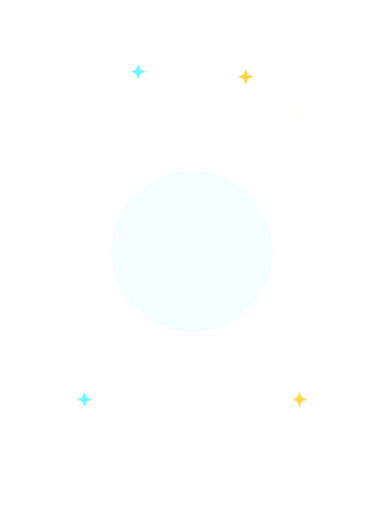
t = 0.00 s
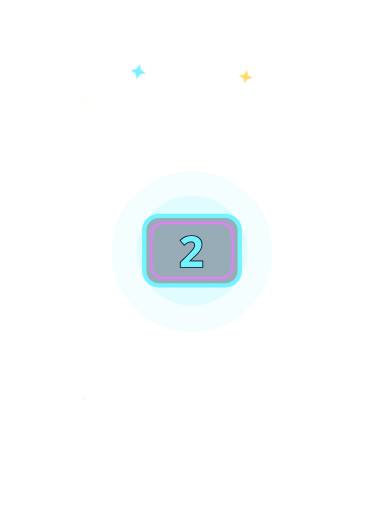
t = 0.85 s
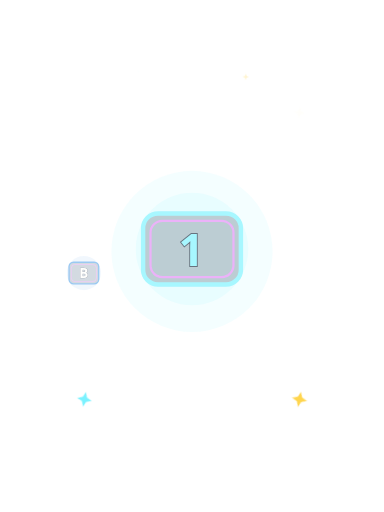
t = 1.50 s
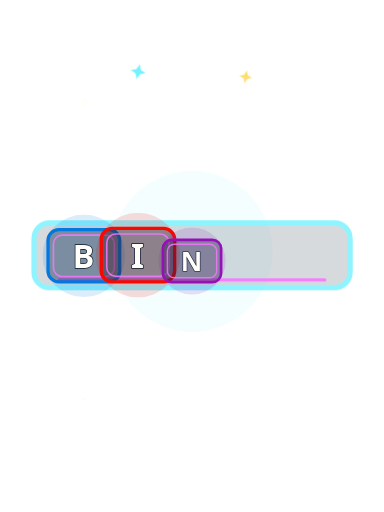
t = 2.22 s
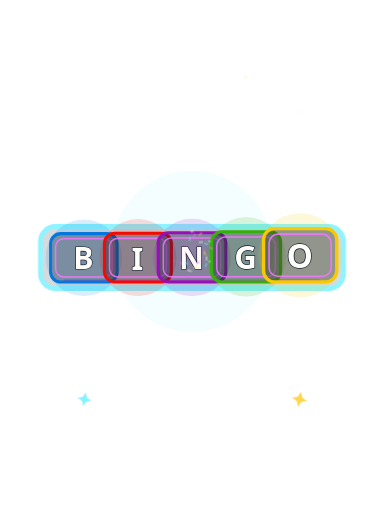
t = 2.94 s
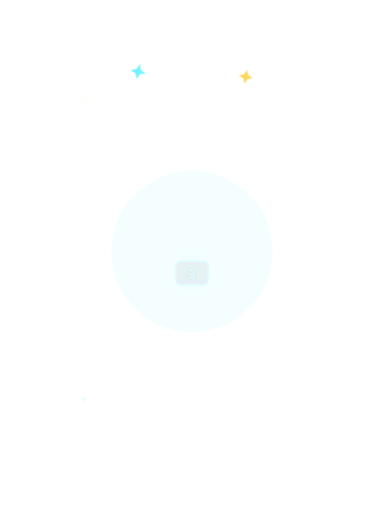
t = 3.69 s

The animated SVG that drew these frames (rendered in a browser with its animation timeline set to each time). Animation: 71 CSS @keyframes rules; one cycle of 4.45 s, repeats indefinitely.

<?xml version="1.0" encoding="UTF-8" standalone="no"?>
<svg xmlns="http://www.w3.org/2000/svg" width="768" height="1024" viewBox="0 0 768 1024" preserveAspectRatio="xMidYMid meet" data-wink-name="Countdown Bingo Bounce Letters" data-wink-category="Countdown" data-wink-duration="3600ms" aria-label="Countdown Bingo Bounce Letters">
  <style>
  text {
    font-family: 'Trebuchet MS', 'Segoe UI', sans-serif;
    paint-order: stroke fill;
  }

  @keyframes wink-enter-pop {
    0%, 100% {
      opacity: 0;
      transform: translate(var(--from-x, 0px), var(--from-y, 32px)) scale(0.32) rotate(var(--from-r, -14deg));
    }
    14% { opacity: 1; }
    32% { opacity: 1; transform: translate(0px, 0px) scale(1.08) rotate(0deg); }
    64% { opacity: 1; transform: translate(0px, 0px) scale(1) rotate(0deg); }
    88% { opacity: 1; }
  }

  @keyframes wink-enter-rise {
    0%, 100% { opacity: 0; transform: translate(0px, 120px) scale(0.4); }
    18% { opacity: 1; }
    34% { opacity: 1; transform: translate(0px, -10px) scale(1.05); }
    50%, 84% { opacity: 1; transform: translate(0px, 0px) scale(1); }
  }

  @keyframes wink-enter-spin {
    0%, 100% { opacity: 0; transform: rotate(-220deg) scale(0.2); }
    18% { opacity: 1; }
    36% { opacity: 1; transform: rotate(12deg) scale(1.08); }
    54%, 86% { opacity: 1; transform: rotate(0deg) scale(1); }
  }

  @keyframes wink-hover-bob {
    0%, 100% { transform: translateY(0px) rotate(-1deg); }
    50% { transform: translateY(-14px) rotate(1.4deg); }
  }

  @keyframes wink-hover-sway {
    0%, 100% { transform: rotate(-3deg) translateY(0px); }
    50% { transform: rotate(3deg) translateY(-8px); }
  }

  @keyframes wink-pulse {
    0%, 100% { transform: scale(0.96); opacity: 0.65; }
    50% { transform: scale(1.08); opacity: 1; }
  }

  @keyframes wink-impact-ring {
    0%, 46%, 100% { opacity: 0; transform: scale(0.24); }
    58% { opacity: 0.95; transform: scale(1); }
    82% { opacity: 0; transform: scale(1.38); }
  }

  @keyframes wink-burst-sprite {
    0%, 100% {
      opacity: 0;
      transform: translate(0px, 0px) scale(0.18) rotate(var(--r0, 0deg));
    }
    18% { opacity: 1; }
    60% {
      opacity: 1;
      transform: translate(var(--tx, 0px), var(--ty, 0px)) scale(1) rotate(var(--r1, 180deg));
    }
    82% {
      opacity: 1;
      transform: translate(var(--tx, 0px), var(--ty, 0px)) scale(0.92) rotate(var(--r2, 320deg));
    }
  }

  @keyframes wink-fall {
    0%, 100% {
      opacity: 0;
      transform: translate(0px, -120px) rotate(var(--r0, 0deg)) scale(0.55);
    }
    14% { opacity: 1; }
    84% { opacity: 1; }
    100% {
      opacity: 0;
      transform: translate(var(--tx, 0px), var(--ty, 620px)) rotate(var(--r1, 220deg)) scale(1);
    }
  }

  @keyframes wink-twinkle {
    0%, 100% { opacity: 0; transform: scale(0.2) rotate(0deg); }
    50% { opacity: 1; transform: scale(1) rotate(12deg); }
  }

  @keyframes wink-finale {
    0%, 54%, 100% { opacity: 0; transform: scale(0.4); }
    64% { opacity: 1; transform: scale(1.1); }
    84% { opacity: 1; transform: scale(1); }
  }

  @keyframes wink-flame {
    0%, 100% { transform: scaleY(0.82) rotate(-3deg); opacity: 0.78; }
    50% { transform: scaleY(1.12) rotate(3deg); opacity: 1; }
  }

  @keyframes wink-draw-path {
    0%, 100% {
      opacity: 0;
      stroke-dashoffset: var(--dash, 900);
    }
    16% { opacity: 1; }
    42%, 82% {
      opacity: 1;
      stroke-dashoffset: 0;
    }
  }

  @keyframes wink-count-step {
    0%, 100% { opacity: 0; transform: scale(0.28); }
    9% { opacity: 1; transform: scale(1.08); }
    18% { opacity: 1; transform: scale(1); }
    26% { opacity: 0; transform: scale(1.18); }
  }

  @keyframes fw-ambient-twinkle {
    0%, 100% {
      opacity: 0;
      transform: scale(0.24) rotate(0deg);
    }
    50% {
      opacity: 1;
      transform: scale(1) rotate(16deg);
    }
  }

  .fw-outline {
    fill: none;
    stroke-linecap: round;
    stroke-linejoin: round;
    stroke-dasharray: var(--dash-len, 1800);
    stroke-dashoffset: var(--dash-len, 1800);
    vector-effect: non-scaling-stroke;
  }

  .fw-dot-outline {
    fill: none;
    stroke-linecap: round;
    stroke-linejoin: round;
    stroke-dasharray: 1 20;
    vector-effect: non-scaling-stroke;
  }

  
    @keyframes fw-trail-a {
      0%, 8%,
      100% {
        opacity: 0;
        stroke-dashoffset: var(--trail-len, 900);
      }
      12% { opacity: 0.12; }
      29% {
        opacity: 0.94;
        stroke-dashoffset: 0;
      }
      33% {
        opacity: 0;
        stroke-dashoffset: 0;
      }
    }

    @keyframes fw-head-a {
      0%, 9%,
      100% {
        opacity: 0;
        transform: translate(0px, 0px) scale(0.18);
      }
      12% { opacity: 1; }
      29% {
        opacity: 1;
        transform: translate(var(--dx, 0px), var(--dy, 0px)) scale(1);
      }
      32% {
        opacity: 0;
        transform: translate(var(--dx, 0px), var(--dy, 0px)) scale(0.42);
      }
    }

    @keyframes fw-pause-a {
      0%, 24%,
      100% {
        opacity: 0;
        transform: scale(0.18);
      }
      28% {
        opacity: 1;
        transform: scale(0.34);
      }
      33% {
        opacity: 0;
        transform: scale(0.62);
      }
    }

    @keyframes fw-window-a {
      0%, 22%,
      100% { opacity: 0; }
      30%,
      42% { opacity: 1; }
      47% { opacity: 0; }
    }

    @keyframes fw-particle-a {
      0%, 22%,
      100% {
        opacity: 0;
        transform: translate(0px, 0px) scale(0.14);
      }
      30% {
        opacity: 1;
        transform: translate(calc(var(--tx, 0px) * 0.24), calc(var(--ty, 0px) * 0.24)) scale(0.5);
      }
      38%,
      42% {
        opacity: 1;
        transform: translate(var(--tx, 0px), var(--ty, 0px)) scale(1);
      }
      47% {
        opacity: 0;
        transform: translate(var(--tx, 0px), var(--ty, 0px)) scale(0.72);
      }
    }

    @keyframes fw-outline-a {
      0%, 22%,
      100% {
        opacity: 0;
        stroke-dashoffset: var(--dash-len, 1800);
      }
      38%,
      42% {
        opacity: 1;
        stroke-dashoffset: 0;
      }
      47% {
        opacity: 0;
        stroke-dashoffset: 0;
      }
    }

    @keyframes fw-burst-a {
      0%, 25%,
      100% {
        opacity: 0;
        transform: scale(0.16);
      }
      26% {
        opacity: 1;
        transform: scale(0.26);
      }
      38% {
        opacity: 1;
        transform: scale(1);
      }
      38% {
        opacity: 0.22;
        transform: scale(1.08);
      }
      47% {
        opacity: 0;
        transform: scale(1.18);
      }
    }

    @keyframes fw-core-a {
      0%, 29%,
      100% {
        opacity: 0;
        transform: scale(0.22);
      }
      38%,
      42% {
        opacity: 0.94;
        transform: scale(1);
      }
      47% {
        opacity: 0;
        transform: scale(1.2);
      }
    }

    @keyframes fw-sparkle-a {
      0%, 34%,
      100% {
        opacity: 0;
        transform: scale(0.24);
      }
      42%,
      42% {
        opacity: 1;
        transform: scale(1);
      }
      47% {
        opacity: 0;
        transform: scale(1.26);
      }
    }
  

    @keyframes fw-trail-b {
      0%, 24%,
      100% {
        opacity: 0;
        stroke-dashoffset: var(--trail-len, 900);
      }
      28% { opacity: 0.12; }
      45% {
        opacity: 0.94;
        stroke-dashoffset: 0;
      }
      49% {
        opacity: 0;
        stroke-dashoffset: 0;
      }
    }

    @keyframes fw-head-b {
      0%, 25%,
      100% {
        opacity: 0;
        transform: translate(0px, 0px) scale(0.18);
      }
      28% { opacity: 1; }
      45% {
        opacity: 1;
        transform: translate(var(--dx, 0px), var(--dy, 0px)) scale(1);
      }
      48% {
        opacity: 0;
        transform: translate(var(--dx, 0px), var(--dy, 0px)) scale(0.42);
      }
    }

    @keyframes fw-pause-b {
      0%, 40%,
      100% {
        opacity: 0;
        transform: scale(0.18);
      }
      44% {
        opacity: 1;
        transform: scale(0.34);
      }
      49% {
        opacity: 0;
        transform: scale(0.62);
      }
    }

    @keyframes fw-window-b {
      0%, 38%,
      100% { opacity: 0; }
      46%,
      58% { opacity: 1; }
      63% { opacity: 0; }
    }

    @keyframes fw-particle-b {
      0%, 38%,
      100% {
        opacity: 0;
        transform: translate(0px, 0px) scale(0.14);
      }
      46% {
        opacity: 1;
        transform: translate(calc(var(--tx, 0px) * 0.24), calc(var(--ty, 0px) * 0.24)) scale(0.5);
      }
      54%,
      58% {
        opacity: 1;
        transform: translate(var(--tx, 0px), var(--ty, 0px)) scale(1);
      }
      63% {
        opacity: 0;
        transform: translate(var(--tx, 0px), var(--ty, 0px)) scale(0.72);
      }
    }

    @keyframes fw-outline-b {
      0%, 38%,
      100% {
        opacity: 0;
        stroke-dashoffset: var(--dash-len, 1800);
      }
      54%,
      58% {
        opacity: 1;
        stroke-dashoffset: 0;
      }
      63% {
        opacity: 0;
        stroke-dashoffset: 0;
      }
    }

    @keyframes fw-burst-b {
      0%, 41%,
      100% {
        opacity: 0;
        transform: scale(0.16);
      }
      42% {
        opacity: 1;
        transform: scale(0.26);
      }
      54% {
        opacity: 1;
        transform: scale(1);
      }
      54% {
        opacity: 0.22;
        transform: scale(1.08);
      }
      63% {
        opacity: 0;
        transform: scale(1.18);
      }
    }

    @keyframes fw-core-b {
      0%, 45%,
      100% {
        opacity: 0;
        transform: scale(0.22);
      }
      54%,
      58% {
        opacity: 0.94;
        transform: scale(1);
      }
      63% {
        opacity: 0;
        transform: scale(1.2);
      }
    }

    @keyframes fw-sparkle-b {
      0%, 50%,
      100% {
        opacity: 0;
        transform: scale(0.24);
      }
      58%,
      58% {
        opacity: 1;
        transform: scale(1);
      }
      63% {
        opacity: 0;
        transform: scale(1.26);
      }
    }
  

    @keyframes fw-trail-c {
      0%, 40%,
      100% {
        opacity: 0;
        stroke-dashoffset: var(--trail-len, 900);
      }
      44% { opacity: 0.12; }
      61% {
        opacity: 0.94;
        stroke-dashoffset: 0;
      }
      65% {
        opacity: 0;
        stroke-dashoffset: 0;
      }
    }

    @keyframes fw-head-c {
      0%, 41%,
      100% {
        opacity: 0;
        transform: translate(0px, 0px) scale(0.18);
      }
      44% { opacity: 1; }
      61% {
        opacity: 1;
        transform: translate(var(--dx, 0px), var(--dy, 0px)) scale(1);
      }
      64% {
        opacity: 0;
        transform: translate(var(--dx, 0px), var(--dy, 0px)) scale(0.42);
      }
    }

    @keyframes fw-pause-c {
      0%, 56%,
      100% {
        opacity: 0;
        transform: scale(0.18);
      }
      60% {
        opacity: 1;
        transform: scale(0.34);
      }
      65% {
        opacity: 0;
        transform: scale(0.62);
      }
    }

    @keyframes fw-window-c {
      0%, 54%,
      100% { opacity: 0; }
      62%,
      74% { opacity: 1; }
      79% { opacity: 0; }
    }

    @keyframes fw-particle-c {
      0%, 54%,
      100% {
        opacity: 0;
        transform: translate(0px, 0px) scale(0.14);
      }
      62% {
        opacity: 1;
        transform: translate(calc(var(--tx, 0px) * 0.24), calc(var(--ty, 0px) * 0.24)) scale(0.5);
      }
      70%,
      74% {
        opacity: 1;
        transform: translate(var(--tx, 0px), var(--ty, 0px)) scale(1);
      }
      79% {
        opacity: 0;
        transform: translate(var(--tx, 0px), var(--ty, 0px)) scale(0.72);
      }
    }

    @keyframes fw-outline-c {
      0%, 54%,
      100% {
        opacity: 0;
        stroke-dashoffset: var(--dash-len, 1800);
      }
      70%,
      74% {
        opacity: 1;
        stroke-dashoffset: 0;
      }
      79% {
        opacity: 0;
        stroke-dashoffset: 0;
      }
    }

    @keyframes fw-burst-c {
      0%, 57%,
      100% {
        opacity: 0;
        transform: scale(0.16);
      }
      58% {
        opacity: 1;
        transform: scale(0.26);
      }
      70% {
        opacity: 1;
        transform: scale(1);
      }
      70% {
        opacity: 0.22;
        transform: scale(1.08);
      }
      79% {
        opacity: 0;
        transform: scale(1.18);
      }
    }

    @keyframes fw-core-c {
      0%, 61%,
      100% {
        opacity: 0;
        transform: scale(0.22);
      }
      70%,
      74% {
        opacity: 0.94;
        transform: scale(1);
      }
      79% {
        opacity: 0;
        transform: scale(1.2);
      }
    }

    @keyframes fw-sparkle-c {
      0%, 66%,
      100% {
        opacity: 0;
        transform: scale(0.24);
      }
      74%,
      74% {
        opacity: 1;
        transform: scale(1);
      }
      79% {
        opacity: 0;
        transform: scale(1.26);
      }
    }
  

    @keyframes fw-trail-d {
      0%, 56%,
      100% {
        opacity: 0;
        stroke-dashoffset: var(--trail-len, 900);
      }
      60% { opacity: 0.12; }
      77% {
        opacity: 0.94;
        stroke-dashoffset: 0;
      }
      81% {
        opacity: 0;
        stroke-dashoffset: 0;
      }
    }

    @keyframes fw-head-d {
      0%, 57%,
      100% {
        opacity: 0;
        transform: translate(0px, 0px) scale(0.18);
      }
      60% { opacity: 1; }
      77% {
        opacity: 1;
        transform: translate(var(--dx, 0px), var(--dy, 0px)) scale(1);
      }
      80% {
        opacity: 0;
        transform: translate(var(--dx, 0px), var(--dy, 0px)) scale(0.42);
      }
    }

    @keyframes fw-pause-d {
      0%, 72%,
      100% {
        opacity: 0;
        transform: scale(0.18);
      }
      76% {
        opacity: 1;
        transform: scale(0.34);
      }
      81% {
        opacity: 0;
        transform: scale(0.62);
      }
    }

    @keyframes fw-window-d {
      0%, 70%,
      100% { opacity: 0; }
      78%,
      90% { opacity: 1; }
      95% { opacity: 0; }
    }

    @keyframes fw-particle-d {
      0%, 70%,
      100% {
        opacity: 0;
        transform: translate(0px, 0px) scale(0.14);
      }
      78% {
        opacity: 1;
        transform: translate(calc(var(--tx, 0px) * 0.24), calc(var(--ty, 0px) * 0.24)) scale(0.5);
      }
      86%,
      90% {
        opacity: 1;
        transform: translate(var(--tx, 0px), var(--ty, 0px)) scale(1);
      }
      95% {
        opacity: 0;
        transform: translate(var(--tx, 0px), var(--ty, 0px)) scale(0.72);
      }
    }

    @keyframes fw-outline-d {
      0%, 70%,
      100% {
        opacity: 0;
        stroke-dashoffset: var(--dash-len, 1800);
      }
      86%,
      90% {
        opacity: 1;
        stroke-dashoffset: 0;
      }
      95% {
        opacity: 0;
        stroke-dashoffset: 0;
      }
    }

    @keyframes fw-burst-d {
      0%, 73%,
      100% {
        opacity: 0;
        transform: scale(0.16);
      }
      74% {
        opacity: 1;
        transform: scale(0.26);
      }
      86% {
        opacity: 1;
        transform: scale(1);
      }
      86% {
        opacity: 0.22;
        transform: scale(1.08);
      }
      95% {
        opacity: 0;
        transform: scale(1.18);
      }
    }

    @keyframes fw-core-d {
      0%, 77%,
      100% {
        opacity: 0;
        transform: scale(0.22);
      }
      86%,
      90% {
        opacity: 0.94;
        transform: scale(1);
      }
      95% {
        opacity: 0;
        transform: scale(1.2);
      }
    }

    @keyframes fw-sparkle-d {
      0%, 82%,
      100% {
        opacity: 0;
        transform: scale(0.24);
      }
      90%,
      90% {
        opacity: 1;
        transform: scale(1);
      }
      95% {
        opacity: 0;
        transform: scale(1.26);
      }
    }
  

    @keyframes fw-trail-single {
      0%, 14%,
      100% {
        opacity: 0;
        stroke-dashoffset: var(--trail-len, 900);
      }
      18% { opacity: 0.12; }
      35% {
        opacity: 0.94;
        stroke-dashoffset: 0;
      }
      39% {
        opacity: 0;
        stroke-dashoffset: 0;
      }
    }

    @keyframes fw-head-single {
      0%, 15%,
      100% {
        opacity: 0;
        transform: translate(0px, 0px) scale(0.18);
      }
      18% { opacity: 1; }
      35% {
        opacity: 1;
        transform: translate(var(--dx, 0px), var(--dy, 0px)) scale(1);
      }
      38% {
        opacity: 0;
        transform: translate(var(--dx, 0px), var(--dy, 0px)) scale(0.42);
      }
    }

    @keyframes fw-pause-single {
      0%, 30%,
      100% {
        opacity: 0;
        transform: scale(0.18);
      }
      34% {
        opacity: 1;
        transform: scale(0.34);
      }
      39% {
        opacity: 0;
        transform: scale(0.62);
      }
    }

    @keyframes fw-window-single {
      0%, 28%,
      100% { opacity: 0; }
      36%,
      72% { opacity: 1; }
      88% { opacity: 0; }
    }

    @keyframes fw-particle-single {
      0%, 28%,
      100% {
        opacity: 0;
        transform: translate(0px, 0px) scale(0.14);
      }
      36% {
        opacity: 1;
        transform: translate(calc(var(--tx, 0px) * 0.24), calc(var(--ty, 0px) * 0.24)) scale(0.5);
      }
      48%,
      72% {
        opacity: 1;
        transform: translate(var(--tx, 0px), var(--ty, 0px)) scale(1);
      }
      88% {
        opacity: 0;
        transform: translate(var(--tx, 0px), var(--ty, 0px)) scale(0.72);
      }
    }

    @keyframes fw-outline-single {
      0%, 28%,
      100% {
        opacity: 0;
        stroke-dashoffset: var(--dash-len, 1800);
      }
      48%,
      72% {
        opacity: 1;
        stroke-dashoffset: 0;
      }
      88% {
        opacity: 0;
        stroke-dashoffset: 0;
      }
    }

    @keyframes fw-burst-single {
      0%, 31%,
      100% {
        opacity: 0;
        transform: scale(0.16);
      }
      32% {
        opacity: 1;
        transform: scale(0.26);
      }
      48% {
        opacity: 1;
        transform: scale(1);
      }
      68% {
        opacity: 0.22;
        transform: scale(1.08);
      }
      88% {
        opacity: 0;
        transform: scale(1.18);
      }
    }

    @keyframes fw-core-single {
      0%, 35%,
      100% {
        opacity: 0;
        transform: scale(0.22);
      }
      48%,
      72% {
        opacity: 0.94;
        transform: scale(1);
      }
      88% {
        opacity: 0;
        transform: scale(1.2);
      }
    }

    @keyframes fw-sparkle-single {
      0%, 44%,
      100% {
        opacity: 0;
        transform: scale(0.24);
      }
      52%,
      72% {
        opacity: 1;
        transform: scale(1);
      }
      88% {
        opacity: 0;
        transform: scale(1.26);
      }
    }
  
</style>
  
    <style>
      
      @keyframes cdcountdownbingobounceletterschatwinkdigit0 {
        0%, 2%,
        100% {
          opacity: 0;
          transform: translate(0px, 48.05px) scale(0.28) rotate(0deg);
        }
        6% {
          opacity: 1;
          transform: translate(0px, 16.82px) scale(0.72) rotate(0deg);
        }
        10% {
          opacity: 1;
          transform: translate(0px, -8px) scale(1.12) rotate(0deg);
        }
        12%,
        16% {
          opacity: 1;
          transform: translate(0px, 0px) scale(1) rotate(0deg);
        }
        20% {
          opacity: 0;
          transform: translate(0px, -12px) scale(1.12) rotate(0deg);
        }
      }
    

      @keyframes cdcountdownbingobounceletterschatwinkdigit1 {
        0%, 14%,
        100% {
          opacity: 0;
          transform: translate(0px, 48.05px) scale(0.28) rotate(0deg);
        }
        18% {
          opacity: 1;
          transform: translate(0px, 16.82px) scale(0.72) rotate(0deg);
        }
        22% {
          opacity: 1;
          transform: translate(0px, -8px) scale(1.12) rotate(0deg);
        }
        24%,
        28% {
          opacity: 1;
          transform: translate(0px, 0px) scale(1) rotate(0deg);
        }
        32% {
          opacity: 0;
          transform: translate(0px, -12px) scale(1.12) rotate(0deg);
        }
      }
    

      @keyframes cdcountdownbingobounceletterschatwinkdigit2 {
        0%, 26%,
        100% {
          opacity: 0;
          transform: translate(0px, 48.05px) scale(0.28) rotate(0deg);
        }
        30% {
          opacity: 1;
          transform: translate(0px, 16.82px) scale(0.72) rotate(0deg);
        }
        34% {
          opacity: 1;
          transform: translate(0px, -8px) scale(1.12) rotate(0deg);
        }
        36%,
        40% {
          opacity: 1;
          transform: translate(0px, 0px) scale(1) rotate(0deg);
        }
        44% {
          opacity: 0;
          transform: translate(0px, -12px) scale(1.12) rotate(0deg);
        }
      }
    

      @keyframes cdcountdownbingobounceletterschatwinkband {
        0%, 42%,
        100% {
          opacity: 0;
          transform: translate(0px, 22.61px) scale(0.28) rotate(0deg);
        }
        46% {
          opacity: 1;
          transform: translate(0px, 7.91px) scale(0.72) rotate(0deg);
        }
        54% {
          opacity: 1;
          transform: translate(0px, -8px) scale(1.08) rotate(0deg);
        }
        90%,
        94% {
          opacity: 1;
          transform: translate(0px, 0px) scale(1) rotate(0deg);
        }
        98% {
          opacity: 0;
          transform: translate(0px, -12px) scale(1.12) rotate(0deg);
        }
      }
    

      @keyframes cdcountdownbingobounceletterschatwinkletter0 {
        0%, 40%,
        100% {
          opacity: 0;
          transform: translate(0px, 39.57px) scale(0.28) rotate(0deg);
        }
        44% {
          opacity: 1;
          transform: translate(0px, 13.85px) scale(0.72) rotate(0deg);
        }
        48% {
          opacity: 1;
          transform: translate(0px, -8px) scale(1.16) rotate(0deg);
        }
        88%,
        92% {
          opacity: 1;
          transform: translate(0px, 0px) scale(1) rotate(0deg);
        }
        96% {
          opacity: 0;
          transform: translate(0px, -12px) scale(1.12) rotate(0deg);
        }
      }
    

      @keyframes cdcountdownbingobounceletterschatwinkletter1 {
        0%, 48%,
        100% {
          opacity: 0;
          transform: translate(0px, 39.57px) scale(0.28) rotate(0deg);
        }
        52% {
          opacity: 1;
          transform: translate(0px, 13.85px) scale(0.72) rotate(0deg);
        }
        56% {
          opacity: 1;
          transform: translate(0px, -8px) scale(1.16) rotate(0deg);
        }
        88%,
        92% {
          opacity: 1;
          transform: translate(0px, 0px) scale(1) rotate(0deg);
        }
        96% {
          opacity: 0;
          transform: translate(0px, -12px) scale(1.12) rotate(0deg);
        }
      }
    

      @keyframes cdcountdownbingobounceletterschatwinkletter2 {
        0%, 56%,
        100% {
          opacity: 0;
          transform: translate(0px, 39.57px) scale(0.28) rotate(0deg);
        }
        60% {
          opacity: 1;
          transform: translate(0px, 13.85px) scale(0.72) rotate(0deg);
        }
        64% {
          opacity: 1;
          transform: translate(0px, -8px) scale(1.16) rotate(0deg);
        }
        88%,
        92% {
          opacity: 1;
          transform: translate(0px, 0px) scale(1) rotate(0deg);
        }
        96% {
          opacity: 0;
          transform: translate(0px, -12px) scale(1.12) rotate(0deg);
        }
      }
    

      @keyframes cdcountdownbingobounceletterschatwinkletter3 {
        0%, 64%,
        100% {
          opacity: 0;
          transform: translate(0px, 39.57px) scale(0.28) rotate(0deg);
        }
        68% {
          opacity: 1;
          transform: translate(0px, 13.85px) scale(0.72) rotate(0deg);
        }
        72% {
          opacity: 1;
          transform: translate(0px, -8px) scale(1.16) rotate(0deg);
        }
        88%,
        92% {
          opacity: 1;
          transform: translate(0px, 0px) scale(1) rotate(0deg);
        }
        96% {
          opacity: 0;
          transform: translate(0px, -12px) scale(1.12) rotate(0deg);
        }
      }
    

      @keyframes cdcountdownbingobounceletterschatwinkletter4 {
        0%, 72%,
        100% {
          opacity: 0;
          transform: translate(0px, 39.57px) scale(0.28) rotate(0deg);
        }
        76% {
          opacity: 1;
          transform: translate(0px, 13.85px) scale(0.72) rotate(0deg);
        }
        80% {
          opacity: 1;
          transform: translate(0px, -8px) scale(1.16) rotate(0deg);
        }
        88%,
        92% {
          opacity: 1;
          transform: translate(0px, 0px) scale(1) rotate(0deg);
        }
        96% {
          opacity: 0;
          transform: translate(0px, -12px) scale(1.12) rotate(0deg);
        }
      }
    

    @keyframes cdcountdownbingobounceletterschatwinkfinalburst {
      0%, 80%,
      100% {
        opacity: 0;
        transform: scale(0.22);
      }
      84% {
        opacity: 1;
        transform: scale(0.36);
      }
      96% {
        opacity: 1;
        transform: scale(1);
      }
      100% {
        opacity: 0;
        transform: scale(1.18);
      }
    }
  

      @keyframes cdcountdownbingobounceletterschatwinkfinalword {
        0%, 84%,
        100% {
          opacity: 0;
          transform: translate(0px, 29.49px) scale(0.5) rotate(0deg);
        }
        88% {
          opacity: 1;
          transform: translate(0px, 10.32px) scale(0.72) rotate(0deg);
        }
        92% {
          opacity: 1;
          transform: translate(0px, -8px) scale(1.08) rotate(0deg);
        }
        97%,
        100% {
          opacity: 1;
          transform: translate(0px, 0px) scale(1) rotate(0deg);
        }
        100% {
          opacity: 0;
          transform: translate(0px, -12px) scale(1.04) rotate(0deg);
        }
      }
    
    </style>
    <circle cx="384" cy="502.78" r="161.0934" fill="#73f2ff" opacity="0.08" />
    <g style="transform-origin:168.96px 204.8px; animation:wink-twinkle 1.4s ease-in-out infinite; animation-delay:0s;"><polygon points="168.96,188.42 173.82,199.94 185.34,204.8 173.82,209.66 168.96,221.18 164.1,209.66 152.58,204.8 164.1,199.94" fill="#fffef9" stroke="rgba(255,255,255,0.75)" stroke-width="1.3100319999999999" /></g><g style="transform-origin:276.48px 143.36px; animation:wink-twinkle 1.4s ease-in-out infinite; animation-delay:0.17s;"><polygon points="276.48,126.98 281.34,138.5 292.86,143.36 281.34,148.22 276.48,159.74 271.62,148.22 260.1,143.36 271.62,138.5" fill="#73f2ff" stroke="rgba(255,255,255,0.75)" stroke-width="1.3100319999999999" /></g><g style="transform-origin:491.52px 153.6px; animation:wink-twinkle 1.4s ease-in-out infinite; animation-delay:0.34s;"><polygon points="491.52,137.22 496.38,148.74 507.9,153.6 496.38,158.46 491.52,169.98 486.66,158.46 475.14,153.6 486.66,148.74" fill="#ffd54b" stroke="rgba(255,255,255,0.75)" stroke-width="1.3100319999999999" /></g><g style="transform-origin:599.04px 225.28px; animation:wink-twinkle 1.4s ease-in-out infinite; animation-delay:0.51s;"><polygon points="599.04,208.9 603.9,220.42 615.42,225.28 603.9,230.14 599.04,241.66 594.18,230.14 582.66,225.28 594.18,220.42" fill="#fffef9" stroke="rgba(255,255,255,0.75)" stroke-width="1.3100319999999999" /></g><g style="transform-origin:168.96px 798.72px; animation:wink-twinkle 1.4s ease-in-out infinite; animation-delay:0.68s;"><polygon points="168.96,782.34 173.82,793.86 185.34,798.72 173.82,803.58 168.96,815.1 164.1,803.58 152.58,798.72 164.1,793.86" fill="#73f2ff" stroke="rgba(255,255,255,0.75)" stroke-width="1.3100319999999999" /></g><g style="transform-origin:599.04px 798.72px; animation:wink-twinkle 1.4s ease-in-out infinite; animation-delay:0.85s;"><polygon points="599.04,782.34 603.9,793.86 615.42,798.72 603.9,803.58 599.04,815.1 594.18,803.58 582.66,798.72 594.18,793.86" fill="#ffd54b" stroke="rgba(255,255,255,0.75)" stroke-width="1.3100319999999999" /></g>
    
          <g style="transform-origin:384px 502.78px; animation:cdcountdownbingobounceletterschatwinkdigit0 3.6s linear infinite;">
            <circle cx="384" cy="502.78" r="107.3956" fill="#73f2ff" opacity="0.14" />
            <rect x="290.7354" y="434.9512" width="186.5292" height="135.6576" rx="28.262" fill="rgba(7,21,41,0.34)" stroke="#73f2ff" stroke-width="8.4786" />
            <rect x="304.8664" y="449.08219999999994" width="158.26720000000003" height="107.3956" rx="22.6096" fill="none" stroke="#f477ff" stroke-width="4.2393" opacity="0.85" />
            <text x="384" y="502.78" text-anchor="middle" dominant-baseline="central" font-size="84.786" font-weight="900" fill="#73f2ff" stroke="#071529" stroke-width="3.3914400000000002" letter-spacing="2.54358" >3</text>
          </g>
        
          <g style="transform-origin:384px 502.78px; animation:cdcountdownbingobounceletterschatwinkdigit1 3.6s linear infinite;">
            <circle cx="384" cy="502.78" r="107.3956" fill="#73f2ff" opacity="0.14" />
            <rect x="290.7354" y="434.9512" width="186.5292" height="135.6576" rx="28.262" fill="rgba(7,21,41,0.34)" stroke="#73f2ff" stroke-width="8.4786" />
            <rect x="304.8664" y="449.08219999999994" width="158.26720000000003" height="107.3956" rx="22.6096" fill="none" stroke="#f477ff" stroke-width="4.2393" opacity="0.85" />
            <text x="384" y="502.78" text-anchor="middle" dominant-baseline="central" font-size="84.786" font-weight="900" fill="#73f2ff" stroke="#071529" stroke-width="3.3914400000000002" letter-spacing="2.54358" >2</text>
          </g>
        
          <g style="transform-origin:384px 502.78px; animation:cdcountdownbingobounceletterschatwinkdigit2 3.6s linear infinite;">
            <circle cx="384" cy="502.78" r="107.3956" fill="#73f2ff" opacity="0.14" />
            <rect x="290.7354" y="434.9512" width="186.5292" height="135.6576" rx="28.262" fill="rgba(7,21,41,0.34)" stroke="#73f2ff" stroke-width="8.4786" />
            <rect x="304.8664" y="449.08219999999994" width="158.26720000000003" height="107.3956" rx="22.6096" fill="none" stroke="#f477ff" stroke-width="4.2393" opacity="0.85" />
            <text x="384" y="502.78" text-anchor="middle" dominant-baseline="central" font-size="84.786" font-weight="900" fill="#73f2ff" stroke="#071529" stroke-width="3.3914400000000002" letter-spacing="2.54358" >1</text>
          </g>
        
    
      
          <g style="transform-origin:384px 516.91px; animation:cdcountdownbingobounceletterschatwinkband 3.6s linear infinite;">
            <rect x="86.64" y="455.96" width="594.71" height="121.89" rx="29.25" fill="rgba(7,21,41,0.2)" stroke="#73f2ff" stroke-width="9.7512" opacity="0.8" />
            <line x1="134.2168" y1="563.2232" x2="633.7732000000001" y2="563.2232" stroke="#f477ff" stroke-width="6.0945" stroke-linecap="round" opacity="0.9" />
          </g>
        
      
          <g style="transform-origin:167.74px 516.91px; animation:cdcountdownbingobounceletterschatwinkletter0 3.6s linear infinite;">
            <circle cx="167.74" cy="516.91" r="74.708" fill="#0278df" opacity="0.14" />
            <rect x="102.86200000000001" y="469.726" width="129.756" height="94.368" rx="19.66" fill="rgba(7,21,41,0.34)" stroke="#0278df" stroke-width="5.898" />
            <rect x="112.69200000000001" y="479.556" width="110.096" height="74.708" rx="15.728" fill="none" stroke="#f477ff" stroke-width="2.949" opacity="0.85" />
            <text x="167.74" y="516.91" text-anchor="middle" dominant-baseline="central" font-size="58.98" font-weight="900" fill="#fffef9" stroke="#071529" stroke-width="2.3592" letter-spacing="1.7693999999999999" >B</text>
          </g>
        
          <g style="transform-origin:275.87px 516.91px; animation:cdcountdownbingobounceletterschatwinkletter1 3.6s linear infinite;">
            <circle cx="275.87" cy="516.91" r="74.708" fill="#f70900" opacity="0.14" />
            <rect x="210.99200000000002" y="469.726" width="129.756" height="94.368" rx="19.66" fill="rgba(7,21,41,0.34)" stroke="#f70900" stroke-width="5.898" />
            <rect x="220.822" y="479.556" width="110.096" height="74.708" rx="15.728" fill="none" stroke="#f477ff" stroke-width="2.949" opacity="0.85" />
            <text x="275.87" y="516.91" text-anchor="middle" dominant-baseline="central" font-size="58.98" font-weight="900" fill="#fffef9" stroke="#071529" stroke-width="2.3592" letter-spacing="1.7693999999999999" >I</text>
          </g>
        
          <g style="transform-origin:384px 516.91px; animation:cdcountdownbingobounceletterschatwinkletter2 3.6s linear infinite;">
            <circle cx="384" cy="516.91" r="74.708" fill="#9610b8" opacity="0.14" />
            <rect x="319.122" y="469.726" width="129.756" height="94.368" rx="19.66" fill="rgba(7,21,41,0.34)" stroke="#9610b8" stroke-width="5.898" />
            <rect x="328.952" y="479.556" width="110.096" height="74.708" rx="15.728" fill="none" stroke="#f477ff" stroke-width="2.949" opacity="0.85" />
            <text x="384" y="516.91" text-anchor="middle" dominant-baseline="central" font-size="58.98" font-weight="900" fill="#fffef9" stroke="#071529" stroke-width="2.3592" letter-spacing="1.7693999999999999" >N</text>
          </g>
        
          <g style="transform-origin:492.13px 516.91px; animation:cdcountdownbingobounceletterschatwinkletter3 3.6s linear infinite;">
            <circle cx="492.13" cy="516.91" r="74.708" fill="#36af0a" opacity="0.14" />
            <rect x="427.252" y="469.726" width="129.756" height="94.368" rx="19.66" fill="rgba(7,21,41,0.34)" stroke="#36af0a" stroke-width="5.898" />
            <rect x="437.082" y="479.556" width="110.096" height="74.708" rx="15.728" fill="none" stroke="#f477ff" stroke-width="2.949" opacity="0.85" />
            <text x="492.13" y="516.91" text-anchor="middle" dominant-baseline="central" font-size="58.98" font-weight="900" fill="#fffef9" stroke="#071529" stroke-width="2.3592" letter-spacing="1.7693999999999999" >G</text>
          </g>
        
          <g style="transform-origin:600.26px 516.91px; animation:cdcountdownbingobounceletterschatwinkletter4 3.6s linear infinite;">
            <circle cx="600.26" cy="516.91" r="74.708" fill="#f7c901" opacity="0.14" />
            <rect x="535.382" y="469.726" width="129.756" height="94.368" rx="19.66" fill="rgba(7,21,41,0.34)" stroke="#f7c901" stroke-width="5.898" />
            <rect x="545.212" y="479.556" width="110.096" height="74.708" rx="15.728" fill="none" stroke="#f477ff" stroke-width="2.949" opacity="0.85" />
            <text x="600.26" y="516.91" text-anchor="middle" dominant-baseline="central" font-size="58.98" font-weight="900" fill="#fffef9" stroke="#071529" stroke-width="2.3592" letter-spacing="1.7693999999999999" >O</text>
          </g>
        
      
          <g style="transform-origin:384px 502.78px; animation:cdcountdownbingobounceletterschatwinkfinalburst 3.6s linear infinite;">
            <circle cx="384" cy="502.78" r="101.62" fill="#f477ff" opacity="0.12" />
            <rect x="360.38" y="396.34" width="14.98" height="29.96" rx="2.6964" fill="#73f2ff" transform="rotate(0 367.87 411.32)" opacity="0.92" /><rect x="392.77" y="372.09999999999997" width="14.98" height="29.96" rx="2.6964" fill="#f477ff" transform="rotate(26 400.26 387.08)" opacity="0.92" /><rect x="438.23" y="361.25" width="14.98" height="29.96" rx="2.6964" fill="#ffd54b" transform="rotate(52 445.72 376.23)" opacity="0.92" /><rect x="441.02" y="421" width="14.98" height="29.96" rx="2.6964" fill="#fffef9" transform="rotate(78 448.51 435.98)" opacity="0.92" /><rect x="479.67" y="432.95" width="14.98" height="29.96" rx="2.6964" fill="#73f2ff" transform="rotate(104 487.16 447.93)" opacity="0.92" /><rect x="515.17" y="463.34999999999997" width="14.98" height="29.96" rx="2.6964" fill="#f477ff" transform="rotate(130 522.66 478.33)" opacity="0.92" /><rect x="468.48" y="500.72" width="14.98" height="29.96" rx="2.6964" fill="#ffd54b" transform="rotate(156 475.97 515.7)" opacity="0.92" /><rect x="481.52" y="539.02" width="14.98" height="29.96" rx="2.6964" fill="#fffef9" transform="rotate(182 489.01 554)" opacity="0.92" /><rect x="477.78999999999996" y="585.61" width="14.98" height="29.96" rx="2.6964" fill="#73f2ff" transform="rotate(208 485.28 600.59)" opacity="0.92" /><rect x="420.11" y="569.8" width="14.98" height="29.96" rx="2.6964" fill="#f477ff" transform="rotate(234 427.6 584.78)" opacity="0.92" /><rect x="396.8" y="602.86" width="14.98" height="29.96" rx="2.6964" fill="#ffd54b" transform="rotate(260 404.29 617.84)" opacity="0.92" /><rect x="356.90999999999997" y="627.23" width="14.98" height="29.96" rx="2.6964" fill="#fffef9" transform="rotate(286 364.4 642.21)" opacity="0.92" /><rect x="335.8" y="571.27" width="14.98" height="29.96" rx="2.6964" fill="#73f2ff" transform="rotate(312 343.29 586.25)" opacity="0.92" /><rect x="295.34999999999997" y="571.84" width="14.98" height="29.96" rx="2.6964" fill="#f477ff" transform="rotate(338 302.84 586.82)" opacity="0.92" />
            <g style="transform-origin:384px 356.7px; animation:wink-twinkle 1.2s ease-in-out infinite; animation-delay:0s;"><polygon points="384,336.73 389.93,350.77 403.97,356.7 389.93,362.63 384,376.67 378.07,362.63 364.03,356.7 378.07,350.77" fill="#fffef9" stroke="#73f2ff" stroke-width="1.5976" /></g><g style="transform-origin:510.51px 429.74px; animation:wink-twinkle 1.2s ease-in-out infinite; animation-delay:0.08s;"><polygon points="510.51,413.36 515.37,424.88 526.89,429.74 515.37,434.6 510.51,446.12 505.65,434.6 494.13,429.74 505.65,424.88" fill="#fffef9" stroke="#73f2ff" stroke-width="1.3100319999999999" /></g><g style="transform-origin:510.51px 575.82px; animation:wink-twinkle 1.2s ease-in-out infinite; animation-delay:0.16s;"><polygon points="510.51,555.85 516.44,569.89 530.48,575.82 516.44,581.75 510.51,595.79 504.58,581.75 490.54,575.82 504.58,569.89" fill="#fffef9" stroke="#73f2ff" stroke-width="1.5976" /></g><g style="transform-origin:384px 648.86px; animation:wink-twinkle 1.2s ease-in-out infinite; animation-delay:0.24s;"><polygon points="384,632.48 388.86,644 400.38,648.86 388.86,653.72 384,665.24 379.14,653.72 367.62,648.86 379.14,644" fill="#fffef9" stroke="#73f2ff" stroke-width="1.3100319999999999" /></g><g style="transform-origin:257.49px 575.82px; animation:wink-twinkle 1.2s ease-in-out infinite; animation-delay:0.32s;"><polygon points="257.49,555.85 263.42,569.89 277.46,575.82 263.42,581.75 257.49,595.79 251.56,581.75 237.52,575.82 251.56,569.89" fill="#fffef9" stroke="#73f2ff" stroke-width="1.5976" /></g><g style="transform-origin:257.49px 429.74px; animation:wink-twinkle 1.2s ease-in-out infinite; animation-delay:0.4s;"><polygon points="257.49,413.36 262.35,424.88 273.87,429.74 262.35,434.6 257.49,446.12 252.63,434.6 241.11,429.74 252.63,424.88" fill="#fffef9" stroke="#73f2ff" stroke-width="1.3100319999999999" /></g>
          </g>
        
      
          <g style="transform-origin:384px 603.41px; animation:cdcountdownbingobounceletterschatwinkfinalword 3.6s linear infinite;">
            <rect x="54.204999999999984" y="538.53" width="659.59" height="129.76" rx="31.14" fill="rgba(7,21,41,0.3)" stroke="#73f2ff" stroke-width="10.380799999999999" />
            <rect x="93.78039999999999" y="580.0532" width="580.4392" height="46.71359999999999" rx="15.57" fill="#071529" opacity="0.18" />
            <text x="384" y="603.41" text-anchor="middle" dominant-baseline="central" font-size="76.67" font-weight="900" fill="#fffef9" stroke="#73f2ff" stroke-width="3.0668" letter-spacing="2.3001" >BINGO</text>
          </g>
        
    
  
</svg>
